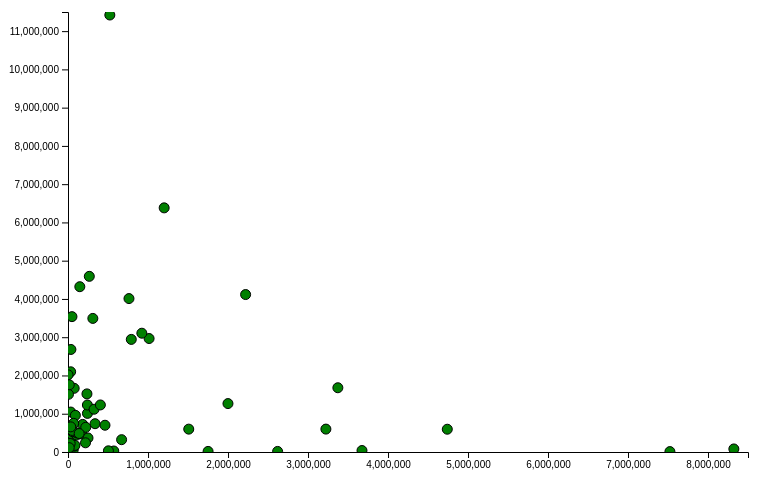
D3 v4 page, settled after 480 driven frames (8 s of simulated time); the page loaded 1 data file(s).


    $('.list-hours li').eq(new Date().getDay()).addClass('today');
  
// ── js/scatterplot-land-humans.js
var margin1 = {top: 20, right: 20, bottom: 40, left: 60},
    width1 = 760 - margin1.left - margin1.right,
    height1 = 500 - margin1.top - margin1.bottom;

var chart1 = d3.select("#chart1")
    .attr("width", width1 + margin1.left + margin1.right)
    .attr("height", height1 + margin1.top + margin1.bottom)
  .append("g")
    .attr("transform", "translate(" + margin1.left + "," + margin1.top + ")");

var tooltip1 = d3.select("body").append("div")
    .attr("class", "tooltip")
    .style("position", "absolute")
    .style("text-align", "center")
    .style("width", "300px")
    .style("height", "112px")
    .style("padding-top", "14px")
    .style("font", "8px")
    .style("background", "lightgrey")
    .style("border", "0px")
    .style("border-radius", "8px")
    .style("pointer-events", "none")
    .style("opacity", 0);

d3.json("./data/us-national-parks.json", function(error, data1) {

  var x1 = d3.scaleLinear()
    .domain([-500, 8500000])
    .range([0, width1]);

  var xAxis1 = chart1.append("g")
    .attr("transform", "translate(0," + height1 + ")")
    .call(d3.axisBottom(x1));

  var y1 = d3.scaleLinear()
    .domain([-500, 11500000])
    .range([height1, 0]);

  var yAxis1 = chart1.append("g")
    .call(d3.axisLeft(y1));

  var zoom1 = d3.zoom()
      .scaleExtent([0.5, 10])
      .extent([[0, 0], [width1, height1]])
      .on("zoom", updateChart1);

  chart1.append("rect")
      .attr("width", width1)
      .attr("height", height1)
      .style("fill", "none")
      .style("pointer-events", "all")
      .attr('transform', 'translate(' + margin1.left + ',' + margin1.top + ')')
      .call(zoom1);

  var clip1 = chart1.append("defs").append("chart:clipPath")
    .attr("id", "clip")
    .append("SVG:rect")
    .attr("width", width1)
    .attr("height", height1)
    .attr("x", 0)
    .attr("y", 0);

  var scatter1 = chart1.append("g")
    .attr("clip-path", "url(#clip)");

  scatter1.selectAll(".dot")
      .data(data1)
    .enter().append("circle")
      .style("fill", "green")
      .style("stroke", "black")
      .attr("class", "dot")
      .attr("r", 5)
      .attr("cx", function (d) { return x1(d.area); })
      .attr("cy", function (d) {return y1(d.visitors); })
      .on("mouseover", function(d) {
        tooltip1.transition()
          .duration(200)
          .style("opacity", .9);
        tooltip1.html("National Park: " + d["name"] + "<br/>Date Established: " + d["year"] + "<br/>Area: " + d["area"] + " acres<br/> Visitors: " + d["visitors"])
          .style("left", (d3.event.pageX + 5) + "px")
          .style("top", (d3.event.pageY - 28) + "px");
      })
      .on("mouseout", function(d) {
        tooltip1.transition()
          .duration(500)
          .style("opacity", 0);
      });

    function updateChart1() {

      var newX1 = d3.event.transform.rescaleX(x1);
      var newY1 = d3.event.transform.rescaleY(y1);

      xAxis1.call(d3.axisBottom(newX1))
      yAxis1.call(d3.axisLeft(newY1))

      scatter1.selectAll("circle")
        .attr("cx", function(d) {return newX1(d.area)})
        .attr("cy", function(d) {return newY1(d.visitors)});

    }


});


### data: data/us-national-parks.json
[
 {
  "name": "Acadia",
  "location": "Maine",
  "date": "2/26/1919",
  "year": 1919,
  "area": 49075.0,
  "visitors": 3537575
 },
 {
  "name": "American Samoa",
  "location": "American Samoa",
  "date": "10/31/1988",
  "year": 1988,
  "area": 8257.0,
  "visitors": 28626
 },
 {
  "name": "Arches",
  "location": "Utah",
  "date": "11/12/1971",
  "year": 1971,
  "area": 76679.0,
  "visitors": 1663557
 },
 {
  "name": "Badlands",
  "location": "South Dakota",
  "date": "11/10/1978",
  "year": 1978,
  "area": 242756.0,
  "visitors": 1008942
 },
 {
  "name": "Biscayne",
  "location": "Florida",
  "date": "6/28/1980",
  "year": 1980,
  "area": 172971.0,
  "visitors": 469253
 },
 {
  "name": "Black Canyon of the Gunnsion",
  "location": "Colorado",
  "date": "10/21/1999",
  "year": 1999,
  "area": 30780.0,
  "visitors": 308962
 },
 {
  "name": "Bryce Canyon",
  "location": "Utah",
  "date": "2/25/1928",
  "year": 1928,
  "area": 35835.0,
  "visitors": 2679478
 },
 {
  "name": "Canyonlands",
  "location": "Utah",
  "date": "9/12/1964",
  "year": 1964,
  "area": 337598.0,
  "visitors": 739449
 },
 "... 52 more items"
]